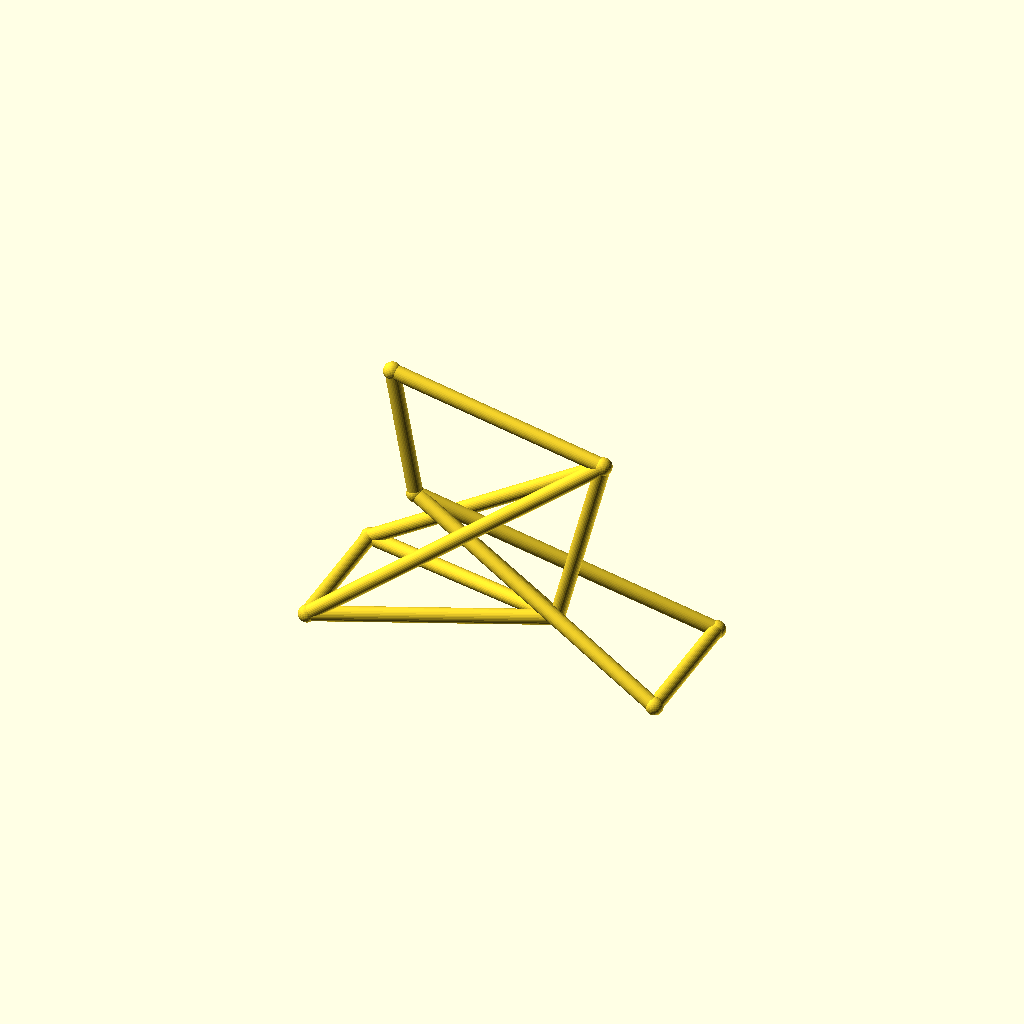
Cell 1: rendered with the file's own defaults.
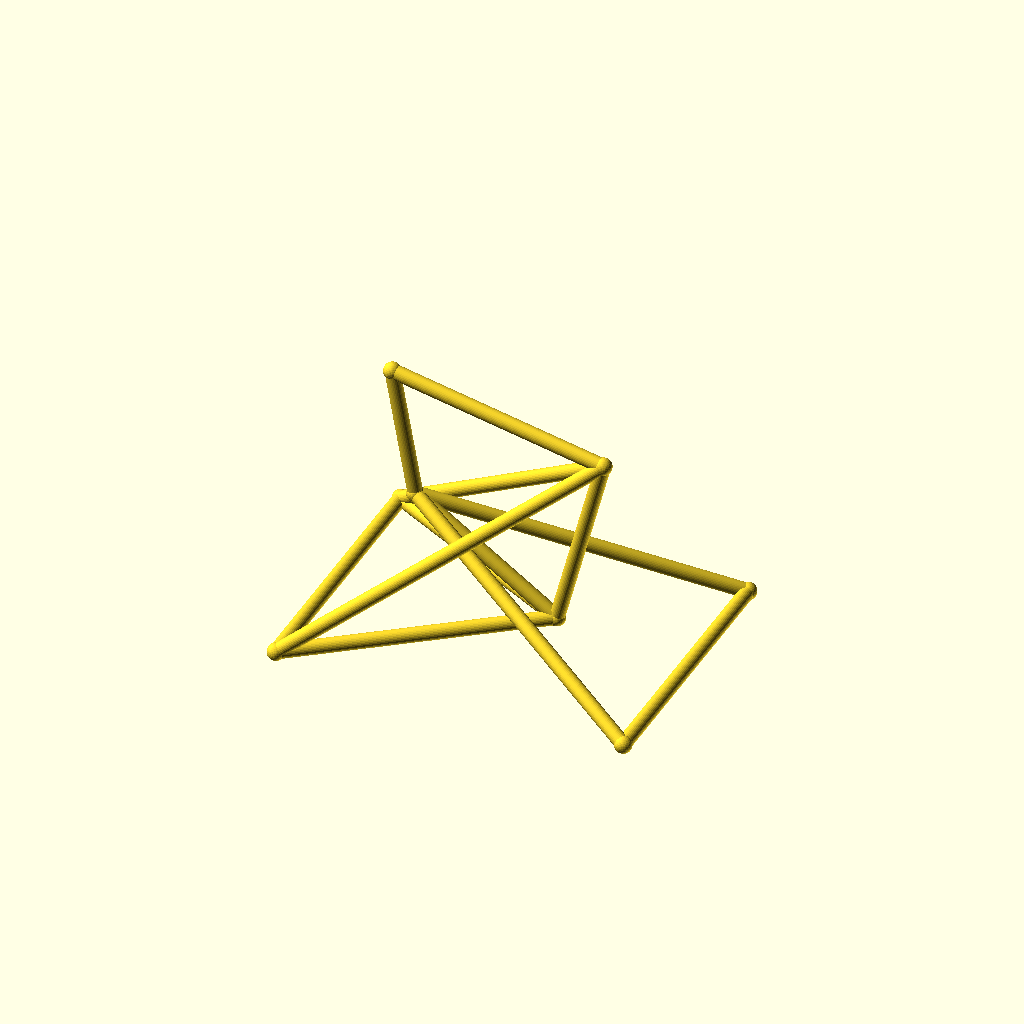
Cell 2: track = 104 (everything else at default).
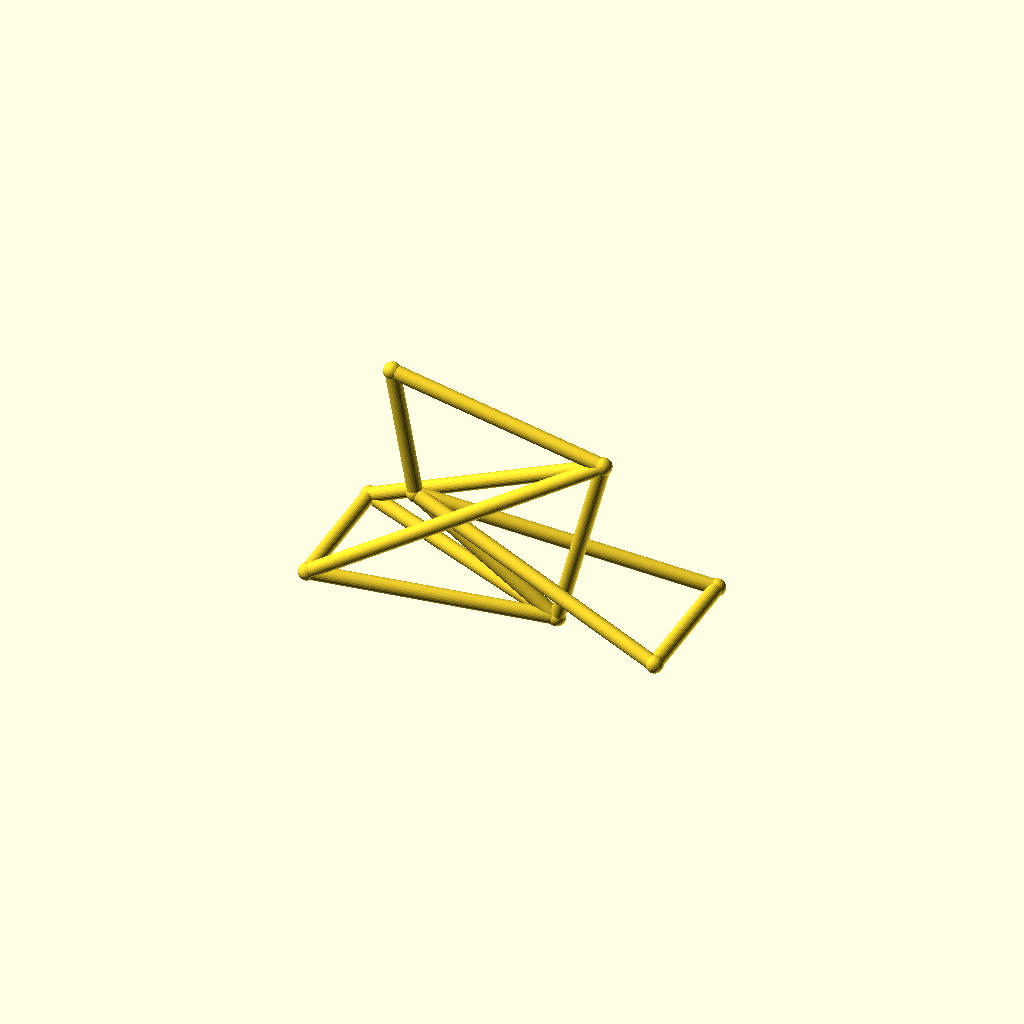
Cell 3: hub_z = 36 (everything else at default).
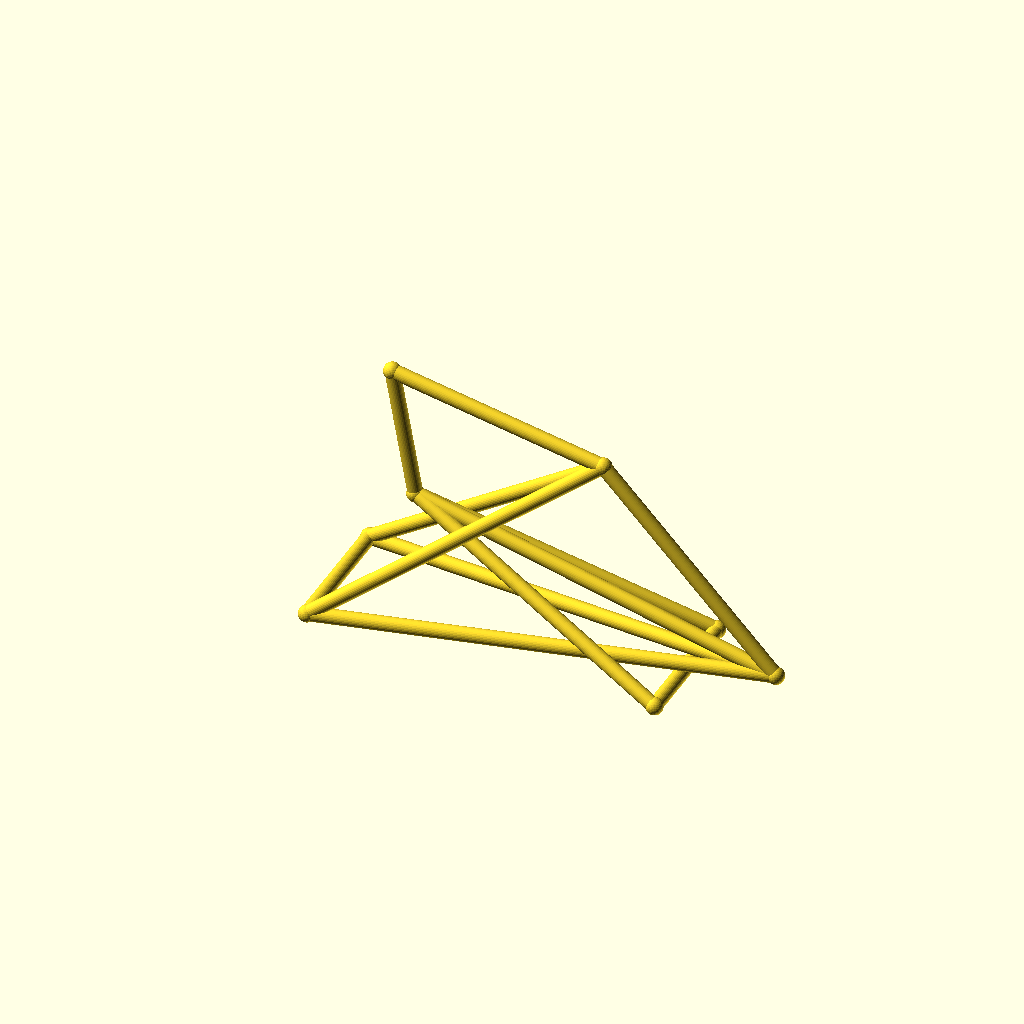
Cell 4: bb_x = 170 (everything else at default).
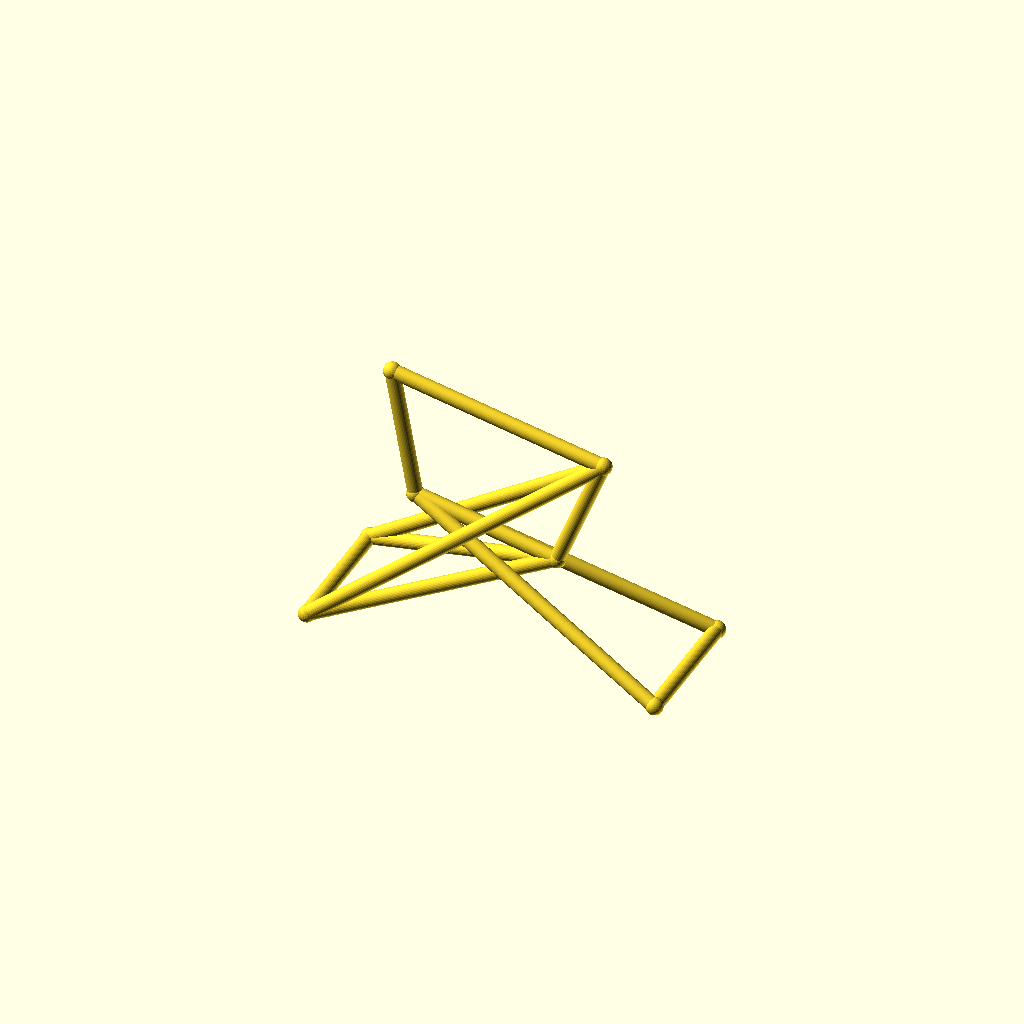
Cell 5 — bb_z set to 50, the other parameters unchanged.
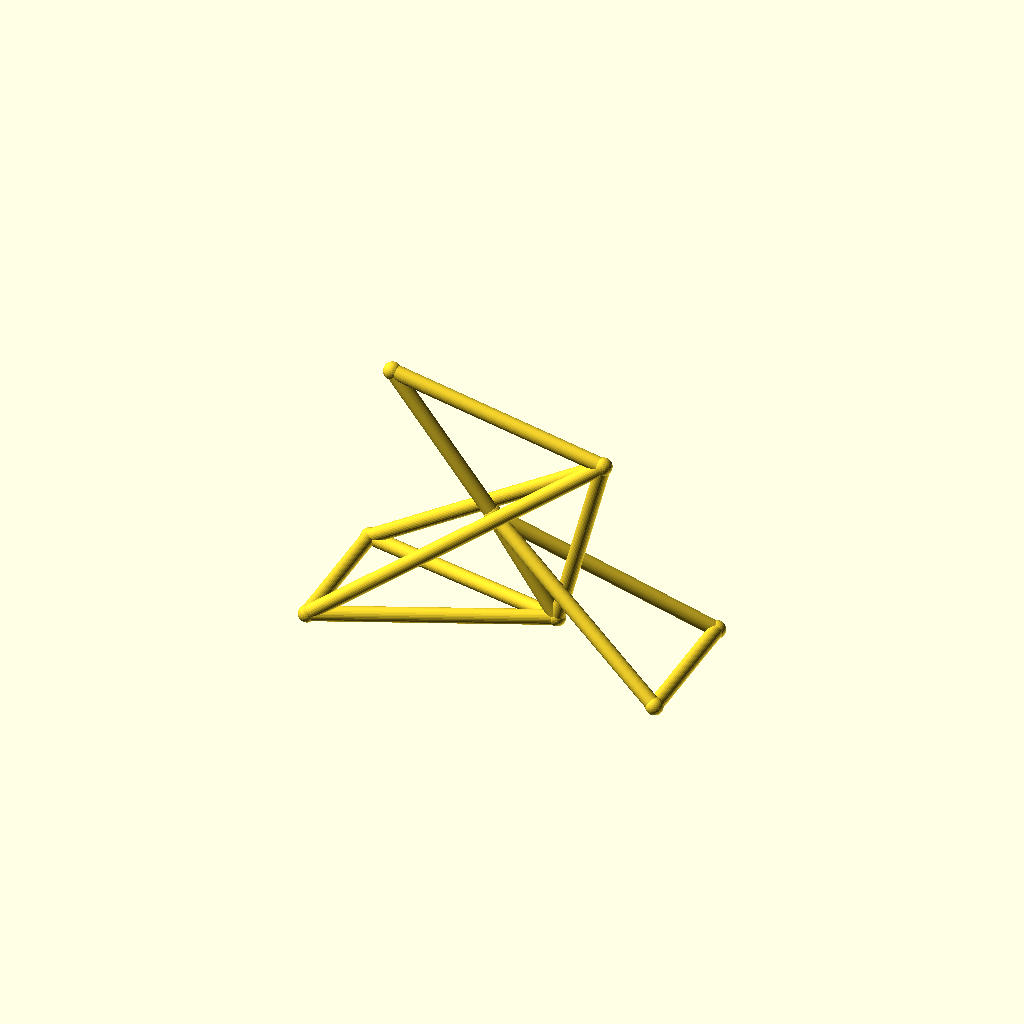
Cell 6 — ht_bot_x set to 60, the other parameters unchanged.
One fixed orthographic camera (rotation 55°, 0°, 25°; colour scheme Cornfield) for every cell.
Source of the model, optional_data/data/wire3/bikeframe/scene_0222.scad:
$fn = 32;

// ----------------------------------------------------------------------
// Bicycle frame: diamond frame, wheelbase 135 mm
// ----------------------------------------------------------------------

// --- parameters (mm) ---
track = 52;               // distance between the rear dropouts
hub_z = 18;               // wheel hub height
bb_x = 85;                // bottom bracket X
bb_z = 25;                // bottom bracket height
ht_bot_x = 30;            // head tube bottom X
ht_bot_z = 62;            // head tube bottom height
ht_top_x = 21;            // head tube top X
ht_top_z = 112;           // head tube top height
st_x = 103;               // seat cluster X
st_z = 95;                // seat cluster height
fh_x = 135;               // front hub X (wheelbase)
tube_r = 2.8;             // frame tube radius
joint_r = 3.3;            // joint ball radius

bbox_x = fh_x + 2 * joint_r;  // overall X, joints included
bbox_y = track + 2 * joint_r;  // overall Y, joints included
bbox_z = 112 - hub_z + 2 * joint_r;  // overall Z, joints included
tube_d = 2 * tube_r;  // frame tube diameter
wheelbase = fh_x;  // rear axle to front hub
nodes = [[bb_x, 0, bb_z], [ht_bot_x, 0, ht_bot_z], [ht_top_x, 0, ht_top_z], [st_x, 0, st_z], [0, track / 2, hub_z], [0, -track / 2, hub_z], [fh_x, track / 2, hub_z], [fh_x, -track / 2, hub_z]];

module member(a, b, r) {
  /* round stock from joint a to joint b, ends buried in the joint balls */
  d = b - a;
  length = norm(d);
  translate(a) rotate([0, acos(d[2] / length), atan2(d[1], d[0])])
    cylinder(h = length, r = r);
}

module joint(p, r) {
  /* ball at the joint centre, fatter than every member meeting there */
  translate(p) sphere(r = r);
}

/* members - each call is one graph edge */
member(nodes[1], nodes[2], tube_r);
member(nodes[1], nodes[0], tube_r);
member(nodes[2], nodes[3], tube_r);
member(nodes[3], nodes[0], tube_r);
member(nodes[0], nodes[4], tube_r);
member(nodes[0], nodes[5], tube_r);
member(nodes[3], nodes[4], tube_r);
member(nodes[3], nodes[5], tube_r);
member(nodes[1], nodes[6], tube_r);
member(nodes[1], nodes[7], tube_r);
member(nodes[6], nodes[7], tube_r);
member(nodes[4], nodes[5], tube_r);

/* joint balls */
for (p = nodes) joint(p, joint_r);
Parameter table extracted from the source (name, type, default, range or options):
track: number, default 52
hub_z: number, default 18
bb_x: number, default 85
bb_z: number, default 25
ht_bot_x: number, default 30
ht_bot_z: number, default 62
ht_top_x: number, default 21
ht_top_z: number, default 112
st_x: number, default 103
st_z: number, default 95
fh_x: number, default 135
tube_r: number, default 2.8
joint_r: number, default 3.3
